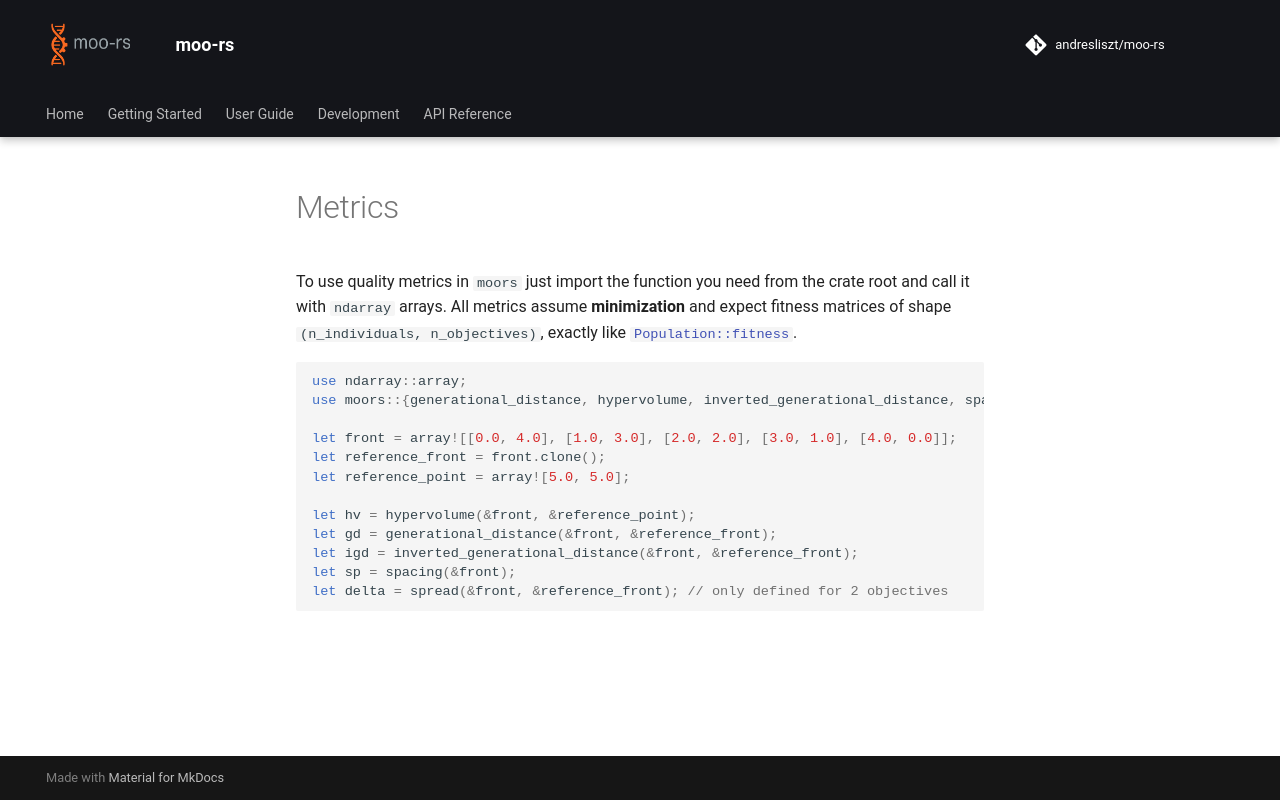

repository: andresliszt/moo-rs · page: user_guide/metrics/rust/metrics.html · generator: mkdocs

To use quality metrics in `moors` just import the function you need from the crate root and call it with `ndarray` arrays. All metrics assume **minimization** and expect fitness matrices of shape `(n_individuals, n_objectives)`, exactly like [`Population::fitness`](https://docs.rs/moors/latest/moors/genetic/struct.Population.html).

```Rust
use ndarray::array;
use moors::{generational_distance, hypervolume, inverted_generational_distance, spacing, spread};

let front = array![[0.0, 4.0], [1.0, 3.0], [2.0, 2.0], [3.0, 1.0], [4.0, 0.0]];
let reference_front = front.clone();
let reference_point = array![5.0, 5.0];

let hv = hypervolume(&front, &reference_point);
let gd = generational_distance(&front, &reference_front);
let igd = inverted_generational_distance(&front, &reference_front);
let sp = spacing(&front);
let delta = spread(&front, &reference_front); // only defined for 2 objectives
```
